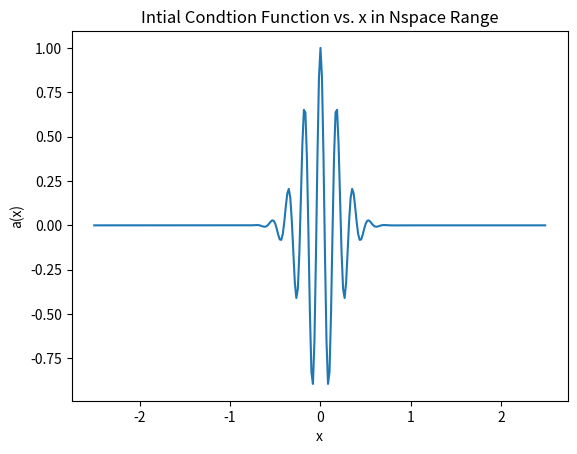

The matplotlib source for this figure:
# [redacted]

import numpy as np
import matplotlib.pyplot as plt

# [redacted]
def make_tridiagonal(N, b, d, a):
    """
    Function to form a tridiagonal maxtrix from given inputs
    Input:
    \tN = Number of rows and columns for the square matrix (int)\n
    \tb =  "Left" number of the tridiagonal\n
    \td = Number on the true diagonal (i.e. the middle)\n
    \ta = "Right" number of the tridiagonal\n
    """

    myLeftMatrix = b*np.eye(N, N, k = -1)
    
    myMiddleMatrix = d*np.eye(N, N, k = 0)

    myRightMatrix = a*np.eye(N, N, k = 1)

    

    fullTridiag = myLeftMatrix + myMiddleMatrix + myRightMatrix

    return fullTridiag


print(make_tridiagonal(5, 3, 1, 5))

# [redacted]
L = 5 # Setting the adjustable parameters of the function:
Nspace = 300
sigma = 0.2
k = 35
h = L/Nspace
x = np.arange(Nspace)*h - L/2.

def make_initialcond(sigma, k, x_i):
    """ Accepts parameters sigma, k, and xgrid and returns the initial condition, a(x, 0), given the function: 
a(x, 0)=exp[-x**2/(2sigma^2)]cos(kx)\n
    sigma = adjustable parameter (float)\n
    k = adjustable parameter (float)\n
    x_i = a spatial grid, for i = [1, 2, ..., Nspace] (array)"""

    initialcond = np.exp(-x_i**2/(2*sigma**2))*np.cos(k*x_i)
    return initialcond

fig = plt.figure()
plt.plot(x,make_initialcond(sigma,k,x))
plt.title('Intial Condtion Function vs. x in Nspace Range')
plt.xlabel('x')
plt.ylabel('a(x)')
plt.show()

print(make_initialcond)

# [redacted]
def spectral_radius(A):
    """
    Input A: 2-D array
    Returns the eigenvalue with the largest absolute value
    """
    eigenvalues = np.linalg.eig(A)[0]
    return np.max(np.abs(eigenvalues))